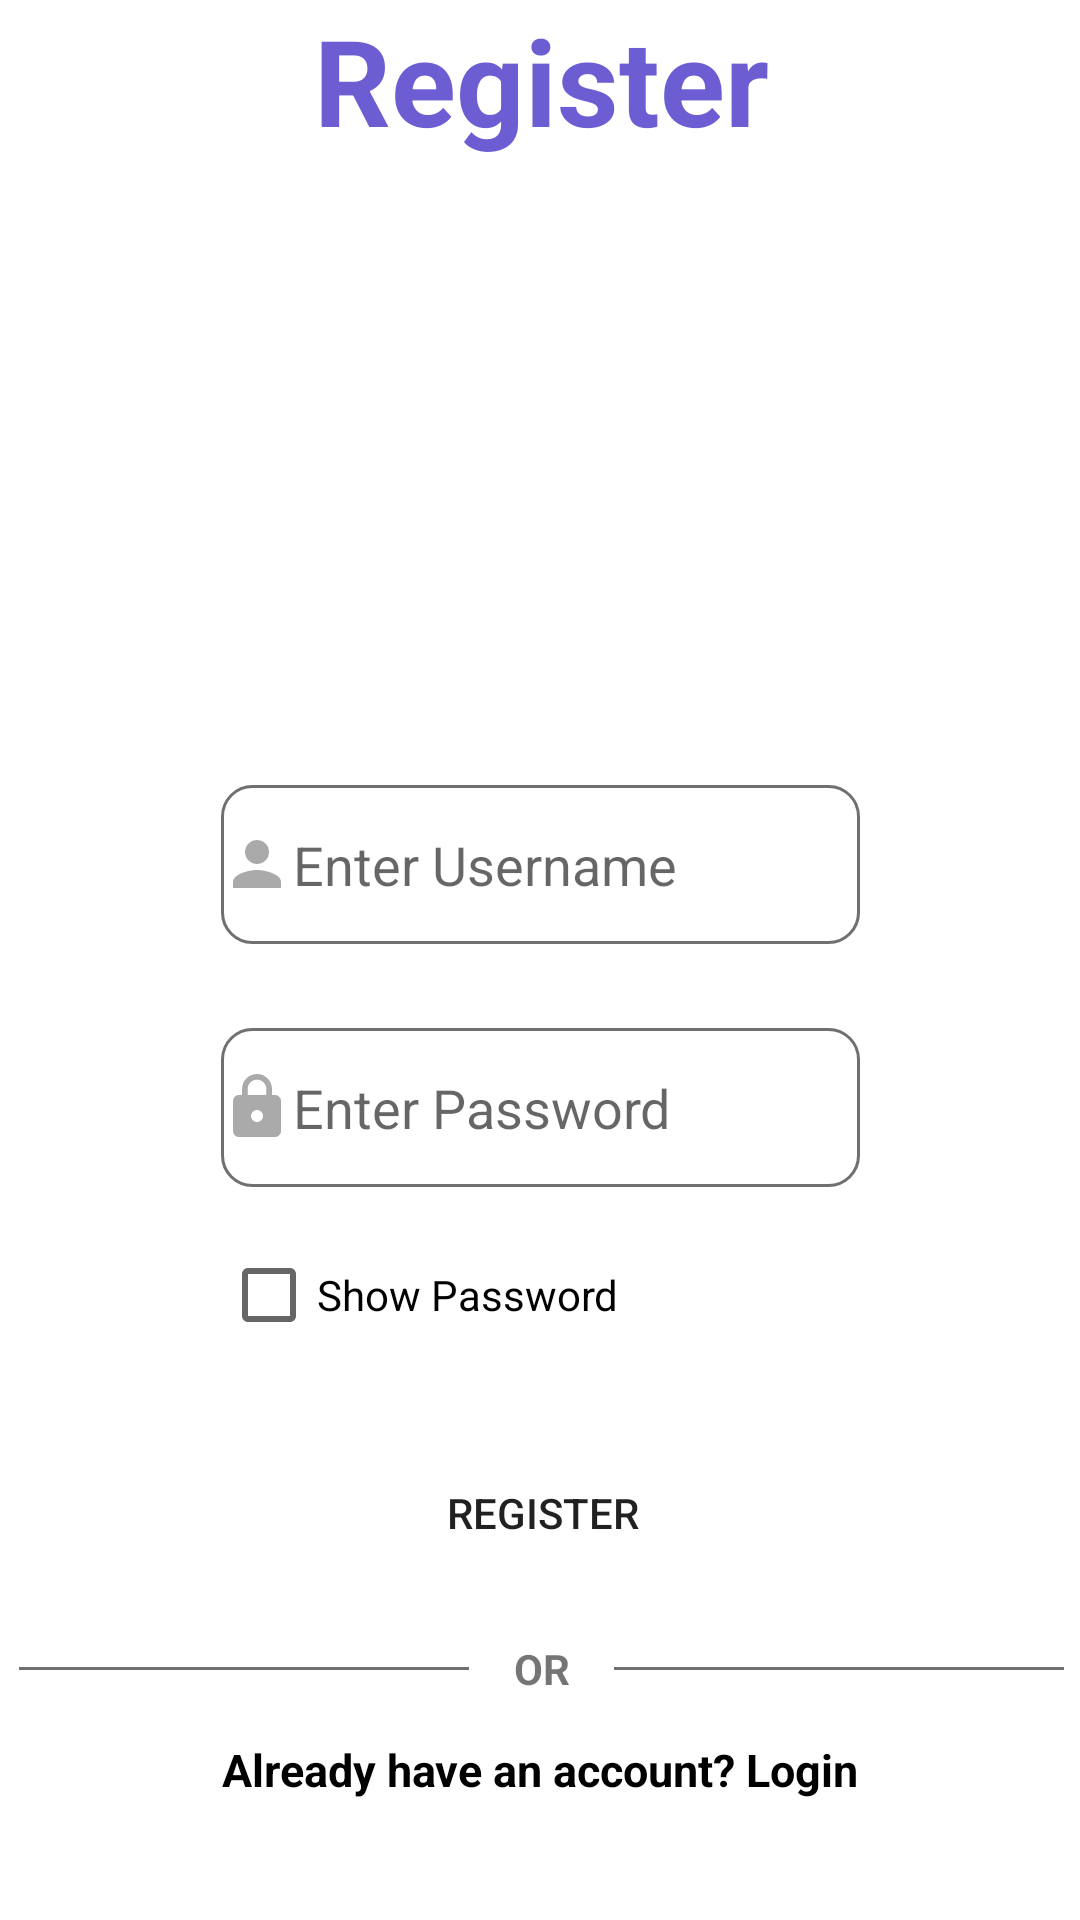

This screen was rendered from an Android layout file. Write that file and the resources it references.
<!-- AndroidManifest.xml: application theme Theme.MemoryGameFinal -->
<!-- res/layout/activity_register.xml -->
<?xml version="1.0" encoding="utf-8"?>
<androidx.constraintlayout.widget.ConstraintLayout xmlns:android="http://schemas.android.com/apk/res/android"
    xmlns:app="http://schemas.android.com/apk/res-auto"
    xmlns:tools="http://schemas.android.com/tools"
    android:layout_width="match_parent"
    android:layout_height="match_parent"
    tools:context=".RegisterActivity"
    android:id="@+id/register_layout">

    <ImageView
        android:id="@+id/imageView4"
        android:layout_width="wrap_content"
        android:layout_height="wrap_content"
        android:scaleType="centerCrop"
        app:layout_constraintEnd_toEndOf="parent"
        app:layout_constraintStart_toStartOf="parent"
        app:layout_constraintTop_toTopOf="parent"
        app:srcCompat="@drawable/top_signup" />

    <TextView
        android:id="@+id/registerTextView"
        android:layout_width="395dp"
        android:layout_height="55dp"
        android:text="Register"
        android:inputType="text"
        android:textAlignment="center"
        android:textColor="#6C5DD2"
        android:textSize="40sp"
        android:textStyle="bold"
        app:layout_constraintEnd_toEndOf="parent"
        app:layout_constraintStart_toStartOf="parent"
        app:layout_constraintTop_toBottomOf="@+id/imageView4" />

    <EditText
        android:id="@+id/usernameRegEditText"
        android:layout_width="213dp"
        android:layout_height="53dp"
        android:background="@drawable/background_edt"
        android:ems="10"
        android:hint="Enter Username"
        android:drawableStart="@drawable/ic_username"
        app:layout_constraintBottom_toBottomOf="parent"
        app:layout_constraintEnd_toEndOf="parent"
        app:layout_constraintStart_toStartOf="parent"
        app:layout_constraintTop_toTopOf="parent"
        app:layout_constraintVertical_bias="0.446" />

    <EditText
        android:id="@+id/passwordRegEditText"
        android:layout_width="213dp"
        android:layout_height="53dp"
        android:drawableStart="@drawable/ic_password"
        android:layout_marginTop="28dp"
        android:background="@drawable/background_edt"
        android:ems="10"
        android:hint="Enter Password"
        android:inputType="textPassword"
        app:layout_constraintEnd_toEndOf="@+id/usernameRegEditText"
        app:layout_constraintHorizontal_bias="0.0"
        app:layout_constraintStart_toStartOf="@+id/usernameRegEditText"
        app:layout_constraintTop_toBottomOf="@+id/usernameRegEditText" />

    <CheckBox
        android:id="@+id/checkBox2"
        android:layout_width="wrap_content"
        android:layout_height="wrap_content"
        android:layout_marginTop="12dp"
        android:text="Show Password"
        app:layout_constraintEnd_toEndOf="@+id/passwordRegEditText"
        app:layout_constraintHorizontal_bias="0.0"
        app:layout_constraintStart_toStartOf="@+id/passwordRegEditText"
        app:layout_constraintTop_toBottomOf="@+id/passwordRegEditText" />

    <TextView
        android:id="@+id/HaveTextView"
        android:layout_width="252dp"
        android:layout_height="26dp"
        android:layout_marginTop="184dp"
        android:text="Already have an account? Login"
        android:textAlignment="center"
        android:textColor="#000000"
        android:textSize="15sp"
        android:textStyle="bold"
        app:layout_constraintEnd_toEndOf="parent"
        app:layout_constraintHorizontal_bias="0.496"
        app:layout_constraintStart_toStartOf="parent"
        app:layout_constraintTop_toBottomOf="@+id/passwordRegEditText" />

    <Button
        android:id="@+id/loginButton"
        android:layout_width="210dp"
        android:layout_height="49dp"
        android:layout_marginTop="20dp"
        android:background="@drawable/button_background"
        android:onClick="openlogin"
        android:text="Login"
        app:layout_constraintEnd_toEndOf="parent"
        app:layout_constraintHorizontal_bias="0.5"
        app:layout_constraintStart_toStartOf="parent"
        app:layout_constraintTop_toBottomOf="@+id/HaveTextView" />

    <Button
        android:id="@+id/registerButton"
        android:layout_width="210dp"
        android:layout_height="49dp"
        android:layout_marginTop="24dp"
        android:background="@drawable/button_background"
        android:text="Register"
        app:layout_constraintEnd_toEndOf="parent"
        app:layout_constraintHorizontal_bias="0.507"
        app:layout_constraintStart_toStartOf="parent"
        app:layout_constraintTop_toBottomOf="@+id/checkBox2" />

    <View
        android:id="@+id/view3"
        android:layout_width="150dp"
        android:layout_height="1dp"
        android:layout_marginBottom="16dp"
        android:background="#707070"
        app:layout_constraintBottom_toTopOf="@+id/HaveTextView"
        app:layout_constraintEnd_toEndOf="parent"
        app:layout_constraintHorizontal_bias="0.03"
        app:layout_constraintStart_toStartOf="parent"
        app:layout_constraintTop_toBottomOf="@+id/registerButton"
        app:layout_constraintVertical_bias="0.794" />

    <View
        android:id="@+id/view4"
        android:layout_width="150dp"
        android:layout_height="1dp"
        android:background="#707070"
        app:layout_constraintBottom_toTopOf="@+id/HaveTextView"
        app:layout_constraintEnd_toEndOf="parent"
        app:layout_constraintHorizontal_bias="0.9"
        app:layout_constraintStart_toEndOf="@+id/view3"
        app:layout_constraintTop_toBottomOf="@+id/registerButton"
        app:layout_constraintVertical_bias="0.53999996" />

    <TextView
        android:id="@+id/textView2"
        android:layout_width="56dp"
        android:layout_height="20dp"
        android:text="OR"
        android:textAlignment="center"
        android:textStyle="bold"
        app:layout_constraintBottom_toTopOf="@+id/HaveTextView"
        app:layout_constraintEnd_toStartOf="@+id/view4"
        app:layout_constraintHorizontal_bias="0.513"
        app:layout_constraintStart_toEndOf="@+id/view3"
        app:layout_constraintTop_toBottomOf="@+id/registerButton"
        app:layout_constraintVertical_bias="0.58" />


</androidx.constraintlayout.widget.ConstraintLayout>
<!-- resources referenced by this layout -->
<resources>
  <!-- drawable background_edt (drawable) -->
  <?xml version="1.0" encoding="utf-8"?>
  <selector xmlns:android="http://schemas.android.com/apk/res/android">
      <item android:state_enabled="true" android:state_focused="true">
          <shape android:shape="rectangle">
              <corners android:radius="10dp" />
              <stroke android:width="1dp" android:color="#6C5DD2" />
          </shape>
      </item>
  
      <item android:state_enabled="true">
          <shape android:shape="rectangle">
              <corners android:radius="10dp" />
              <stroke android:width="1dp" android:color="#707070" />
          </shape>
      </item>
  </selector>
  <!-- drawable ic_password (drawable) -->
  <vector android:height="24dp"
  
      android:viewportHeight="24" android:viewportWidth="24"
      android:width="24dp" xmlns:android="http://schemas.android.com/apk/res/android">
      <path android:fillColor="@android:color/darker_gray" android:pathData="M18,8h-1L17,6c0,-2.76 -2.24,-5 -5,-5S7,3.24 7,6v2L6,8c-1.1,0 -2,0.9 -2,2v10c0,1.1 0.9,2 2,2h12c1.1,0 2,-0.9 2,-2L20,10c0,-1.1 -0.9,-2 -2,-2zM12,17c-1.1,0 -2,-0.9 -2,-2s0.9,-2 2,-2 2,0.9 2,2 -0.9,2 -2,2zM15.1,8L8.9,8L8.9,6c0,-1.71 1.39,-3.1 3.1,-3.1 1.71,0 3.1,1.39 3.1,3.1v2z"/>
  </vector>
  <!-- drawable ic_username (drawable) -->
  <vector
      android:height="24dp"
      android:viewportHeight="24" android:viewportWidth="24"
      android:width="24dp" xmlns:android="http://schemas.android.com/apk/res/android">
      <path
          android:fillColor="@android:color/darker_gray"
          android:pathData="M12,12c2.21,0 4,-1.79 4,-4s-1.79,-4 -4,-4 -4,1.79 -4,4 1.79,4 4,4zM12,14c-2.67,0 -8,1.34 -8,4v2h16v-2c0,-2.66 -5.33,-4 -8,-4z"/>
  </vector>
  <style name="Theme.MemoryGameFinal" parent="Theme.MaterialComponents.DayNight.DarkActionBar">
          
          <item name="colorPrimary">@color/purple_500</item>
          <item name="colorPrimaryVariant">@color/purple_700</item>
          <item name="colorOnPrimary">@color/white</item>
          
          <item name="colorSecondary">@color/teal_200</item>
          <item name="colorSecondaryVariant">@color/teal_700</item>
          <item name="colorOnSecondary">@color/black</item>
          
          <item name="android:statusBarColor">?attr/colorPrimaryVariant</item>
          
      </style>
  <!-- not gathered from this repository: default colours our renderer supplied (Android Studio template values) -->
  <color name="purple_500">#FF6200EE</color>
  <color name="purple_700">#FF3700B3</color>
  <color name="teal_200">#FF03DAC5</color>
  <color name="teal_700">#FF018786</color>
  <color name="black">#FF000000</color>
  <color name="white">#FFFFFFFF</color>
</resources>
